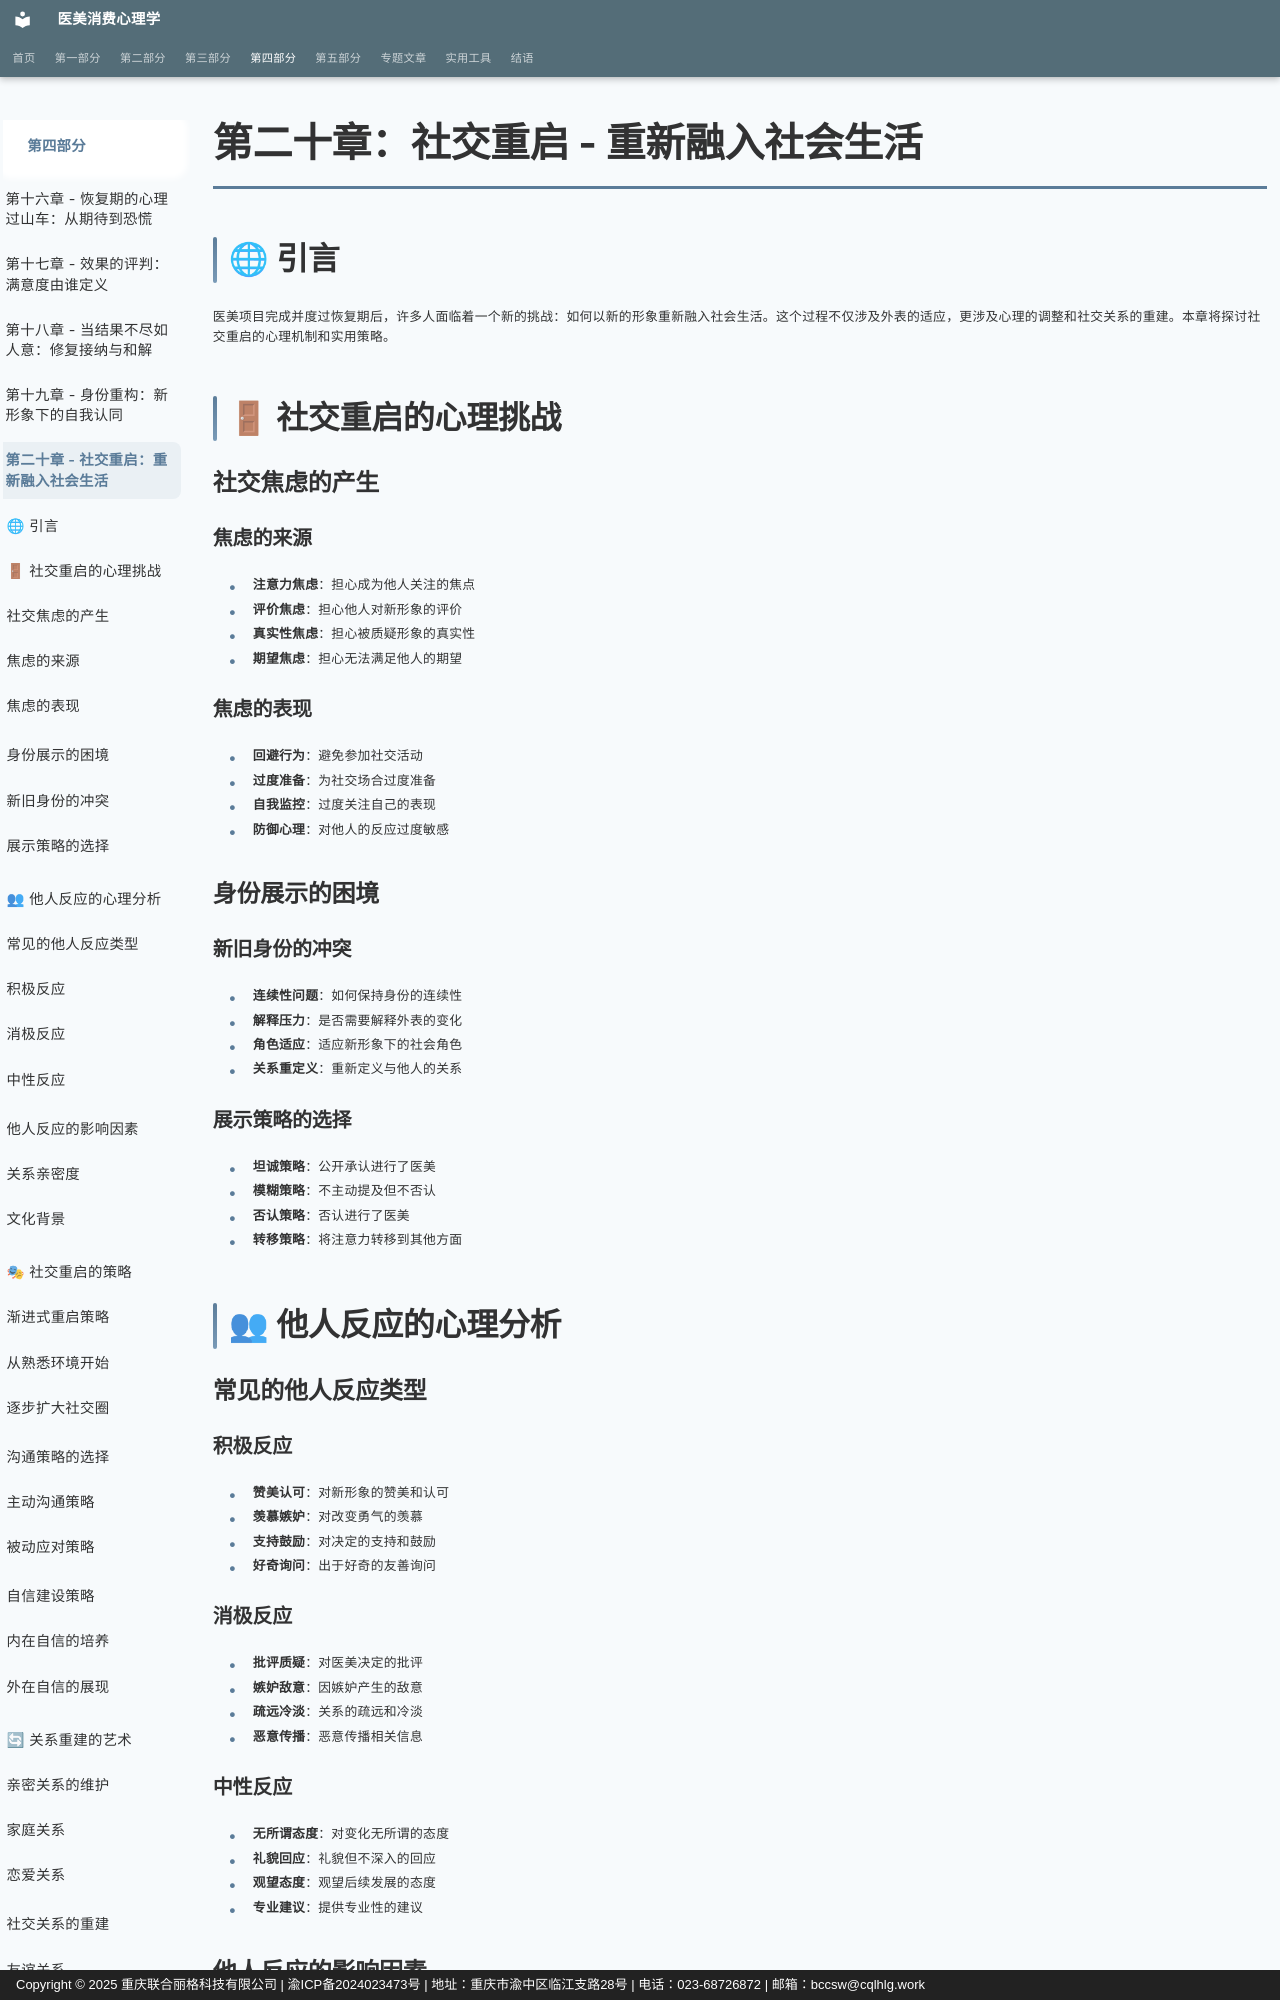

repository: sooogooo/ebooks-egoinmirror · page: part4/chapter20/index.html · generator: mkdocs · copyright: Copyright © 2025 重庆联合丽格科技有限公司 | 渝ICP备2024023473号 | 地址：重庆市渝中区临江支路28号 | 电话：023-68726872 | 邮箱：bccsw@cqlhlg.work

# 第二十章：社交重启 - 重新融入社会生活

## 🌐 引言

医美项目完成并度过恢复期后，许多人面临着一个新的挑战：如何以新的形象重新融入社会生活。这个过程不仅涉及外表的适应，更涉及心理的调整和社交关系的重建。本章将探讨社交重启的心理机制和实用策略。

## 🚪 社交重启的心理挑战

### 社交焦虑的产生

#### 焦虑的来源
- **注意力焦虑**：担心成为他人关注的焦点
- **评价焦虑**：担心他人对新形象的评价
- **真实性焦虑**：担心被质疑形象的真实性
- **期望焦虑**：担心无法满足他人的期望

#### 焦虑的表现
- **回避行为**：避免参加社交活动
- **过度准备**：为社交场合过度准备
- **自我监控**：过度关注自己的表现
- **防御心理**：对他人的反应过度敏感

### 身份展示的困境

#### 新旧身份的冲突
- **连续性问题**：如何保持身份的连续性
- **解释压力**：是否需要解释外表的变化
- **角色适应**：适应新形象下的社会角色
- **关系重定义**：重新定义与他人的关系

#### 展示策略的选择
- **坦诚策略**：公开承认进行了医美
- **模糊策略**：不主动提及但不否认
- **否认策略**：否认进行了医美
- **转移策略**：将注意力转移到其他方面

## 👥 他人反应的心理分析

### 常见的他人反应类型

#### 积极反应
- **赞美认可**：对新形象的赞美和认可
- **羡慕嫉妒**：对改变勇气的羡慕
- **支持鼓励**：对决定的支持和鼓励
- **好奇询问**：出于好奇的友善询问

#### 消极反应
- **批评质疑**：对医美决定的批评
- **嫉妒敌意**：因嫉妒产生的敌意
- **疏远冷淡**：关系的疏远和冷淡
- **恶意传播**：恶意传播相关信息

#### 中性反应
- **无所谓态度**：对变化无所谓的态度
- **礼貌回应**：礼貌但不深入的回应
- **观望态度**：观望后续发展的态度
- **专业建议**：提供专业性的建议

### 他人反应的影响因素
